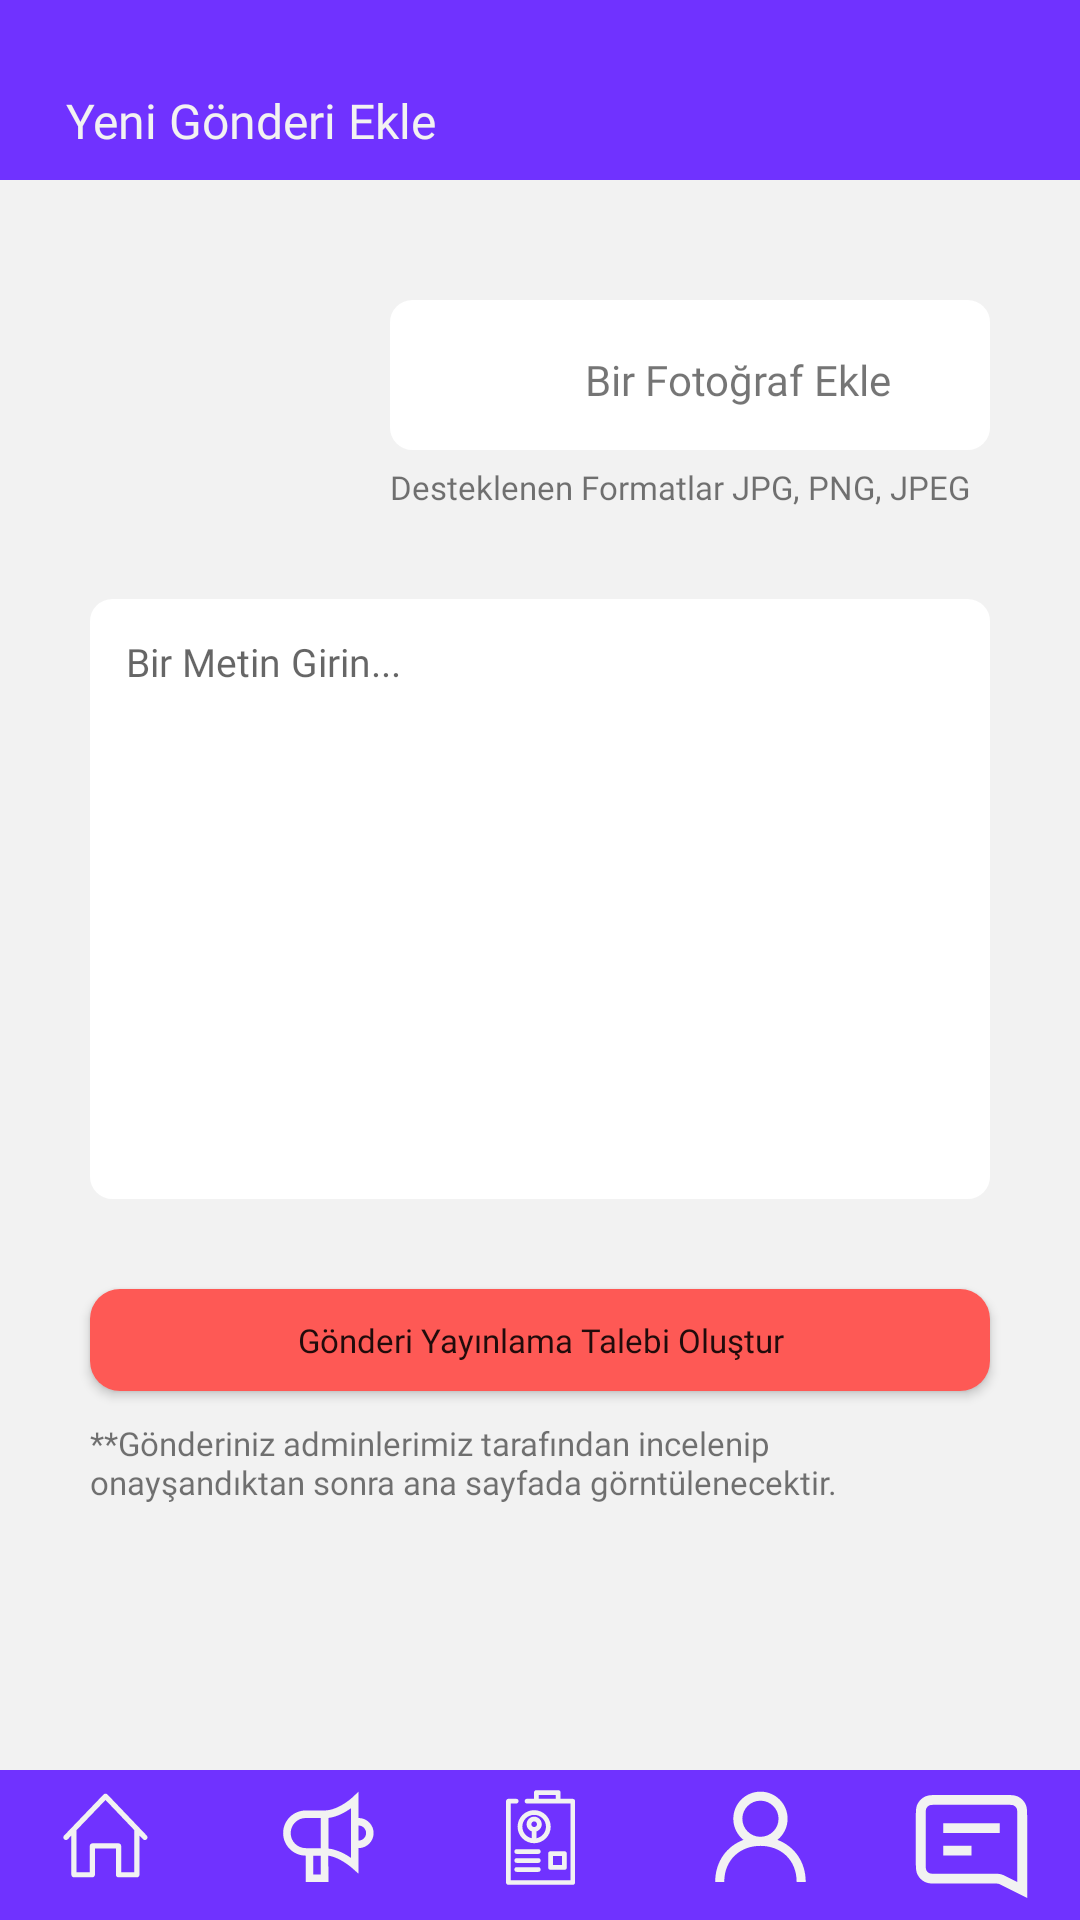

Android layout source for this screen:
<!-- AndroidManifest.xml: application theme Theme.AkdenizCV -->
<!-- res/layout/fragment_new_post_screen.xml -->
<?xml version="1.0" encoding="utf-8"?>
<FrameLayout xmlns:android="http://schemas.android.com/apk/res/android"
    xmlns:app="http://schemas.android.com/apk/res-auto"
    xmlns:tools="http://schemas.android.com/tools"
    android:layout_width="match_parent"
    android:layout_height="match_parent"
    tools:context=".view.detailpages.NewPostScreen">

    <androidx.constraintlayout.widget.ConstraintLayout
        android:layout_width="match_parent"
        android:layout_height="match_parent">


        <androidx.constraintlayout.widget.ConstraintLayout
            android:id="@+id/constraintLayoutFeedScreen"
            android:layout_width="match_parent"
            android:layout_height="60dp"
            android:background="#7032FF"
            app:layout_constraintEnd_toEndOf="parent"
            app:layout_constraintStart_toStartOf="parent"
            app:layout_constraintTop_toTopOf="parent">

            <TextView
                android:id="@+id/mainScreenTxtNewPostSc"
                android:layout_width="wrap_content"
                android:layout_height="wrap_content"
                android:layout_marginLeft="20dp"
                android:padding="2dp"
                android:layout_marginTop="20dp"
                android:text="Yeni Gönderi Ekle"
                android:fontFamily="@font/montserratregular"
                android:textColor="#F2F2F2"
                android:textSize="16sp"
                app:layout_constraintBottom_toBottomOf="parent"
                app:layout_constraintStart_toStartOf="parent"
                app:layout_constraintTop_toTopOf="parent" />

            <ImageView
                android:id="@+id/photoImageViewNewPostSc"
                android:layout_width="30dp"
                android:layout_height="30dp"
                android:layout_marginEnd="30dp"
                android:layout_marginTop="20dp"
                android:src="@drawable/ic_launcher_background"
                app:layout_constraintBottom_toBottomOf="parent"
                app:layout_constraintEnd_toEndOf="parent"
                app:layout_constraintTop_toTopOf="parent" />

        </androidx.constraintlayout.widget.ConstraintLayout>

        <androidx.constraintlayout.widget.ConstraintLayout
            android:id="@+id/constraintLayout"
            android:layout_width="match_parent"
            android:layout_height="50dp"
            android:background="#7032FF"
            app:layout_constraintBottom_toBottomOf="parent"
            app:layout_constraintEnd_toEndOf="parent"
            app:layout_constraintStart_toStartOf="parent">

            <androidx.constraintlayout.widget.Guideline
                android:id="@+id/guideline"
                android:layout_width="wrap_content"
                android:layout_height="wrap_content"
                android:orientation="vertical"
                app:layout_constraintGuide_percent="0.20" />

            <androidx.constraintlayout.widget.Guideline
                android:id="@+id/guideline2"
                android:layout_width="wrap_content"
                android:layout_height="wrap_content"
                android:orientation="vertical"
                app:layout_constraintGuide_percent="0.40" />

            <androidx.constraintlayout.widget.Guideline
                android:id="@+id/guideline3"
                android:layout_width="wrap_content"
                android:layout_height="wrap_content"
                android:orientation="vertical"
                app:layout_constraintGuide_percent="0.60" />

            <androidx.constraintlayout.widget.Guideline
                android:id="@+id/guideline4"
                android:layout_width="wrap_content"
                android:layout_height="wrap_content"
                android:orientation="vertical"
                app:layout_constraintGuide_percent="0.80" />


            <ImageView
                android:id="@+id/homePageBtnNewPostSc"
                android:layout_width="0dp"
                android:layout_height="match_parent"
                android:src="@drawable/homepagebtn"
                app:layout_constraintBottom_toBottomOf="parent"
                app:layout_constraintStart_toStartOf="parent"
                app:layout_constraintEnd_toStartOf="@id/guideline"
                />

            <ImageView
                android:id="@+id/announcementBtnNewPostSc"
                android:layout_width="0dp"
                android:layout_height="match_parent"
                android:src="@drawable/announcement"
                app:layout_constraintBottom_toBottomOf="parent"
                app:layout_constraintStart_toStartOf="@id/guideline"
                app:layout_constraintEnd_toStartOf="@id/guideline2" />

            <ImageView
                android:id="@+id/cvBtnNewPostSc"
                android:layout_width="0dp"
                android:layout_height="match_parent"
                android:src="@drawable/cvbtn"
                app:layout_constraintBottom_toBottomOf="parent"
                app:layout_constraintStart_toStartOf="@id/guideline2"
                app:layout_constraintEnd_toStartOf="@id/guideline3" />

            <ImageView
                android:id="@+id/profileBtnNewPostSc"
                android:layout_width="0dp"
                android:layout_height="match_parent"
                android:src="@drawable/profilebtn"
                app:layout_constraintBottom_toBottomOf="parent"
                app:layout_constraintStart_toStartOf="@id/guideline3"
                app:layout_constraintEnd_toStartOf="@id/guideline4" />

            <ImageView
                android:id="@+id/messagesNewPostSc"
                android:layout_width="0dp"
                android:layout_height="match_parent"
                android:src="@drawable/messagebtn"
                app:layout_constraintBottom_toBottomOf="parent"
                app:layout_constraintStart_toStartOf="@id/guideline4"
                app:layout_constraintEnd_toEndOf="parent" />


        </androidx.constraintlayout.widget.ConstraintLayout>


        <LinearLayout
            android:layout_width="0dp"
            android:layout_height="0dp"
            android:orientation="vertical"
            android:background="#F2F2F2"
            app:layout_constraintBottom_toTopOf="@+id/constraintLayout"
            app:layout_constraintEnd_toEndOf="parent"
            app:layout_constraintStart_toStartOf="parent"
            app:layout_constraintTop_toBottomOf="@+id/constraintLayoutFeedScreen">


            <LinearLayout
                android:layout_width="200dp"
                android:layout_height="wrap_content"
                android:orientation="vertical"
                android:layout_gravity="end"
                android:layout_marginTop="40dp"
                android:layout_marginRight="30dp">

                <LinearLayout
                    android:id="@+id/addPhotoLinearLayoutNewPostSc"
                    android:layout_width="match_parent"
                    android:layout_height="wrap_content"
                    android:orientation="horizontal"
                    android:background="@drawable/border"
                    android:backgroundTint="@color/white">

                    <ImageView
                        android:id="@+id/addPhotoBtnNewPostSc"
                        android:layout_width="45dp"
                        android:layout_height="30dp"
                        android:layout_margin="10dp"
                        android:src="@drawable/ic_launcher_background"></ImageView>

                    <TextView
                        android:id="@+id/staticTxtNewPostSc"
                        android:layout_width="wrap_content"
                        android:layout_height="wrap_content"
                        android:textSize="14sp"
                        android:text="Bir Fotoğraf Ekle"
                        android:fontFamily="@font/montserratregular"
                        android:layout_marginTop="17dp"
                        android:layout_marginRight="15dp"></TextView>

                </LinearLayout>

                <TextView
                    android:id="@+id/static2TxtNewPostSc"
                    android:layout_width="wrap_content"
                    android:layout_height="wrap_content"
                    android:fontFamily="@font/montserratregular"
                    android:textSize="11sp"
                    android:layout_marginTop="5dp"
                    android:text="Desteklenen Formatlar JPG, PNG, JPEG"></TextView>

            </LinearLayout>

            <LinearLayout
                android:layout_width="match_parent"
                android:layout_height="200dp"
                android:orientation="vertical"
                android:background="@drawable/border"
                android:backgroundTint="@color/white"
                android:layout_margin="30dp">

                <androidx.core.widget.NestedScrollView
                    android:layout_width="match_parent"
                    android:layout_height="match_parent"
                    >

                <EditText
                    android:id="@+id/postEditTxtNewPostSc"
                    android:layout_width="match_parent"
                    android:layout_height="wrap_content"
                    android:layout_margin="7dp"
                    android:hint="Bir Metin Girin..."
                    android:background="@drawable/border"
                    android:backgroundTint="@color/white"
                    android:textSize="13sp"
                    android:padding="5dp"
                    android:fontFamily="@font/montserratregular"
                    android:gravity="top"></EditText>

                </androidx.core.widget.NestedScrollView>


            </LinearLayout>

            <Button
                android:id="@+id/addPostBtnNewPostSc"
                android:layout_width="match_parent"
                android:layout_height="34dp"
                android:textAllCaps="false"
                android:textSize="11sp"
                android:layout_marginRight="30dp"
                android:layout_marginLeft="30dp"
                android:background="@drawable/button_rounded"
                android:text="Gönderi Yayınlama Talebi Oluştur"
                android:fontFamily="@font/montserratregular"/>

            <TextView
                android:id="@+id/static3TxtNewPostSc"
                android:layout_width="match_parent"
                android:layout_height="wrap_content"
                android:textSize="11sp"
                android:layout_marginLeft="30dp"
                android:layout_marginTop="10dp"
                android:fontFamily="@font/montserratregular"
                android:layout_marginRight="30dp"
                android:text="**Gönderiniz adminlerimiz tarafından incelenip onayşandıktan sonra ana sayfada görntülenecektir."></TextView>


        </LinearLayout>


    </androidx.constraintlayout.widget.ConstraintLayout>



</FrameLayout>
<!-- resources referenced by this layout -->
<resources>
  <!-- drawable announcement (drawable) -->
  <vector xmlns:android="http://schemas.android.com/apk/res/android"
      android:width="154dp"
      android:height="150dp"
      android:viewportWidth="153"
      android:viewportHeight="150">
    <path
        android:pathData="M80.86,112.02L58.37,112.02L58.37,85.66C46,85.66 35.89,75.49 35.89,63.06C35.89,50.62 46,40.46 58.37,40.46L77.11,40.46C90.59,40.46 104.46,27.66 104.46,27.66L110.82,21.63L110.82,47.99C119.07,47.99 125.81,54.77 125.81,63.06C125.81,71.34 119.07,78.13 110.82,78.13L110.82,103.74L104.46,98.09C104.46,98.09 92.84,87.54 80.84,85.66ZM65.87,104.5L73.36,104.5L73.36,85.66L65.87,85.66ZM80.86,78.5C89.84,79.63 98.09,84.15 103.33,87.92L103.33,38.2C98.09,41.97 89.84,46.87 80.86,48ZM58.37,78.13L73.36,78.13L73.36,47.99L58.37,47.99C50.12,47.99 43.38,54.77 43.38,63.06C43.38,71.34 50.12,78.13 58.37,78.13ZM110.83,63.06L110.83,70.59C114.95,70.59 118.32,67.21 118.32,63.06C118.32,58.92 114.95,55.53 110.83,55.53ZM110.83,63.06"
        android:fillColor="#F2F2F2"
        android:fillType="nonZero"
        android:strokeColor="#00000000"/>
  </vector>
  <!-- drawable border (drawable) -->
  <?xml version="1.0" encoding="utf-8"?>
  <shape xmlns:android="http://schemas.android.com/apk/res/android">
      <corners android:radius="6.16dp" ></corners>
  
      <stroke android:color="#F2F2F2" android:width="3dp"></stroke>
  </shape>
  <!-- drawable button_rounded (drawable) -->
  <?xml version="1.0" encoding="utf-8"?>
  <shape xmlns:android="http://schemas.android.com/apk/res/android"
      android:shape="rectangle">
      <solid android:color="#FE5955"></solid>
      <corners android:radius="10dp"></corners>
  </shape>
  <!-- drawable profilebtn (drawable) -->
  <vector xmlns:android="http://schemas.android.com/apk/res/android"
      android:width="154dp"
      android:height="150dp"
      android:viewportWidth="153"
      android:viewportHeight="150">
    <path
        android:pathData="M80.92,66.82C71,66.82 62.94,58.72 62.94,48.75C62.94,38.78 71,30.68 80.92,30.68C90.84,30.68 98.9,38.78 98.9,48.75C98.9,58.72 90.84,66.82 80.92,66.82M97.82,69.88C103.95,64.91 107.89,57.29 107.89,48.75C107.89,33.77 95.81,21.64 80.92,21.64C66.03,21.64 53.95,33.78 53.95,48.75C53.95,57.29 57.89,64.9 64.02,69.88C47.57,76.09 35.95,91.44 35.95,112.02L44.95,112.02C44.95,89.43 61.09,75.86 80.92,75.86C100.75,75.86 116.89,89.42 116.89,112.02L125.89,112.02C125.89,91.43 114.27,76.08 97.82,69.88"
        android:fillColor="#F2F2F2"
        android:fillType="evenOdd"
        android:strokeColor="#00000000"/>
  </vector>
  <style name="Theme.AkdenizCV" parent="Theme.MaterialComponents.DayNight.NoActionBar">
          <item name="android:windowTranslucentStatus">
              true
          </item>
          <item name="android:statusBarColor">
              @android:color/transparent
          </item>
      </style>
  <!-- not gathered from this repository: default colours our renderer supplied (Android Studio template values) -->
  <color name="white">#FFFFFFFF</color>
</resources>
